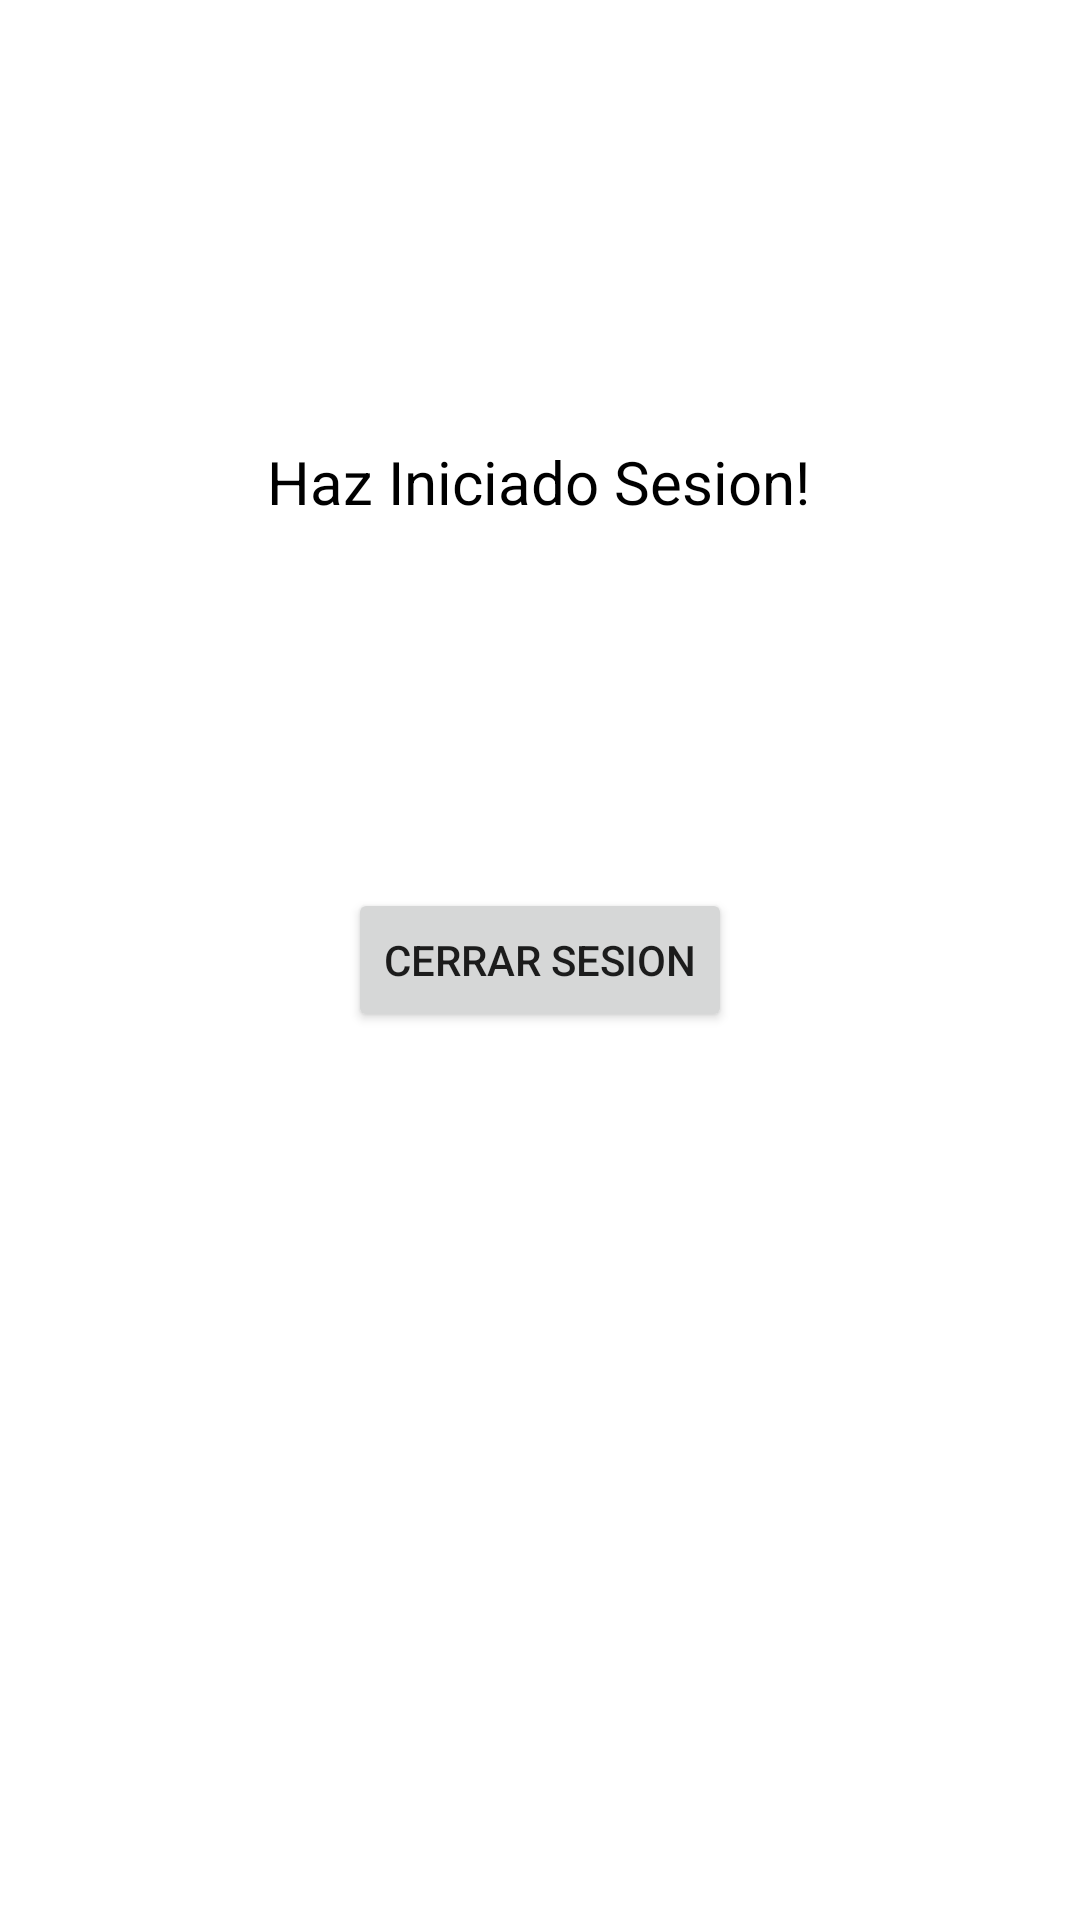

Reconstruct the res/layout file that produces this screen, plus the resources it refers to.
<!-- AndroidManifest.xml: application theme Theme.RAYATE -->
<!-- res/layout/activity_home.xml -->
<?xml version="1.0" encoding="utf-8"?>
<androidx.constraintlayout.widget.ConstraintLayout xmlns:android="http://schemas.android.com/apk/res/android"
    xmlns:app="http://schemas.android.com/apk/res-auto"
    android:layout_width="match_parent"
    android:layout_height="match_parent">

    <TextView
        android:id="@+id/textView"
        android:layout_width="wrap_content"
        android:layout_height="wrap_content"
        android:text="@string/you_are_signed_in"
        android:textColor="@android:color/black"
        android:textSize="20sp"
        app:layout_constraintBottom_toTopOf="@+id/btnSignOut"
        app:layout_constraintEnd_toEndOf="parent"
        app:layout_constraintHorizontal_bias="0.498"
        app:layout_constraintStart_toStartOf="parent"
        app:layout_constraintTop_toTopOf="parent"
        app:layout_constraintVertical_bias="0.546" />

    <Button
        android:id="@+id/btnSignOut"
        android:layout_width="wrap_content"
        android:layout_height="wrap_content"
        android:text="@string/sign_out"
        app:layout_constraintBottom_toBottomOf="parent"
        app:layout_constraintEnd_toEndOf="parent"
        app:layout_constraintStart_toStartOf="parent"
        app:layout_constraintTop_toTopOf="parent" />
</androidx.constraintlayout.widget.ConstraintLayout>



<!-- resources referenced by this layout -->
<resources>
  <string name="sign_out">Cerrar Sesion</string>
  <string name="you_are_signed_in">Haz Iniciado Sesion!</string>
  <style name="Theme.RAYATE" parent="Theme.MaterialComponents.DayNight.DarkActionBar">
          
          <item name="colorPrimary">@color/purple_500</item>
          <item name="colorPrimaryVariant">@color/purple_700</item>
          <item name="colorOnPrimary">@color/white</item>
          
          <item name="colorSecondary">@color/teal_200</item>
          <item name="colorSecondaryVariant">@color/teal_700</item>
          <item name="colorOnSecondary">@color/black</item>
          
          <item name="android:statusBarColor" tools:targetApi="l">?attr/colorPrimaryVariant</item>
          
      </style>
  <color name="purple_500">#FF6200EE</color>
  <color name="purple_700">#FF3700B3</color>
  <color name="white">#FFFFFFFF</color>
  <color name="teal_200">#FF03DAC5</color>
  <color name="teal_700">#FF018786</color>
  <color name="black">#FF000000</color>
</resources>
